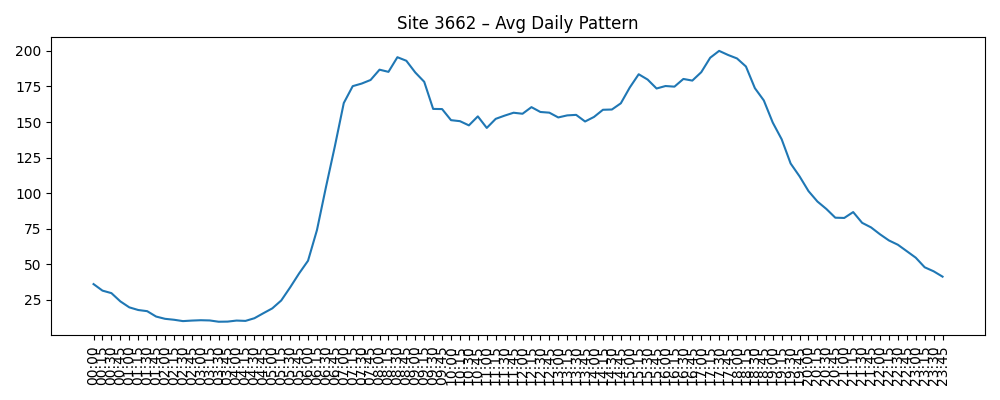

Data behind this chart, as committed beside it:
Time, AvgVolume
00:00, 36.07
00:15, 31.48
00:30, 29.73
00:45, 23.92
01:00, 19.73
01:15, 17.86
01:30, 17.05
01:45, 13.27
02:00, 11.67
02:15, 11.02
02:30, 10.06
02:45, 10.44
03:00, 10.69
03:15, 10.52
03:30, 9.621
03:45, 9.71
04:00, 10.44
04:15, 10.21
04:30, 12.09
04:45, 15.6
05:00, 19.01
05:15, 24.55
05:30, 33.77
05:45, 43.56
06:00, 52.52
06:15, 74.07
06:30, 104.1
06:45, 132.9
07:00, 163.3
07:15, 175.2
07:30, 177
07:45, 179.6
08:00, 186.8
08:15, 185.3
08:30, 195.6
08:45, 193.1
09:00, 184.8
09:15, 178.3
09:30, 159.2
09:45, 159.1
10:00, 151.3
10:15, 150.6
10:30, 147.6
10:45, 154
11:00, 145.8
11:15, 152.2
11:30, 154.5
11:45, 156.5
12:00, 155.8
12:15, 160.5
12:30, 157.1
12:45, 156.6
13:00, 153.2
13:15, 154.7
13:30, 155
13:45, 150.4
14:00, 153.6
14:15, 158.6
14:30, 158.8
14:45, 163.2
... 36 more rows
